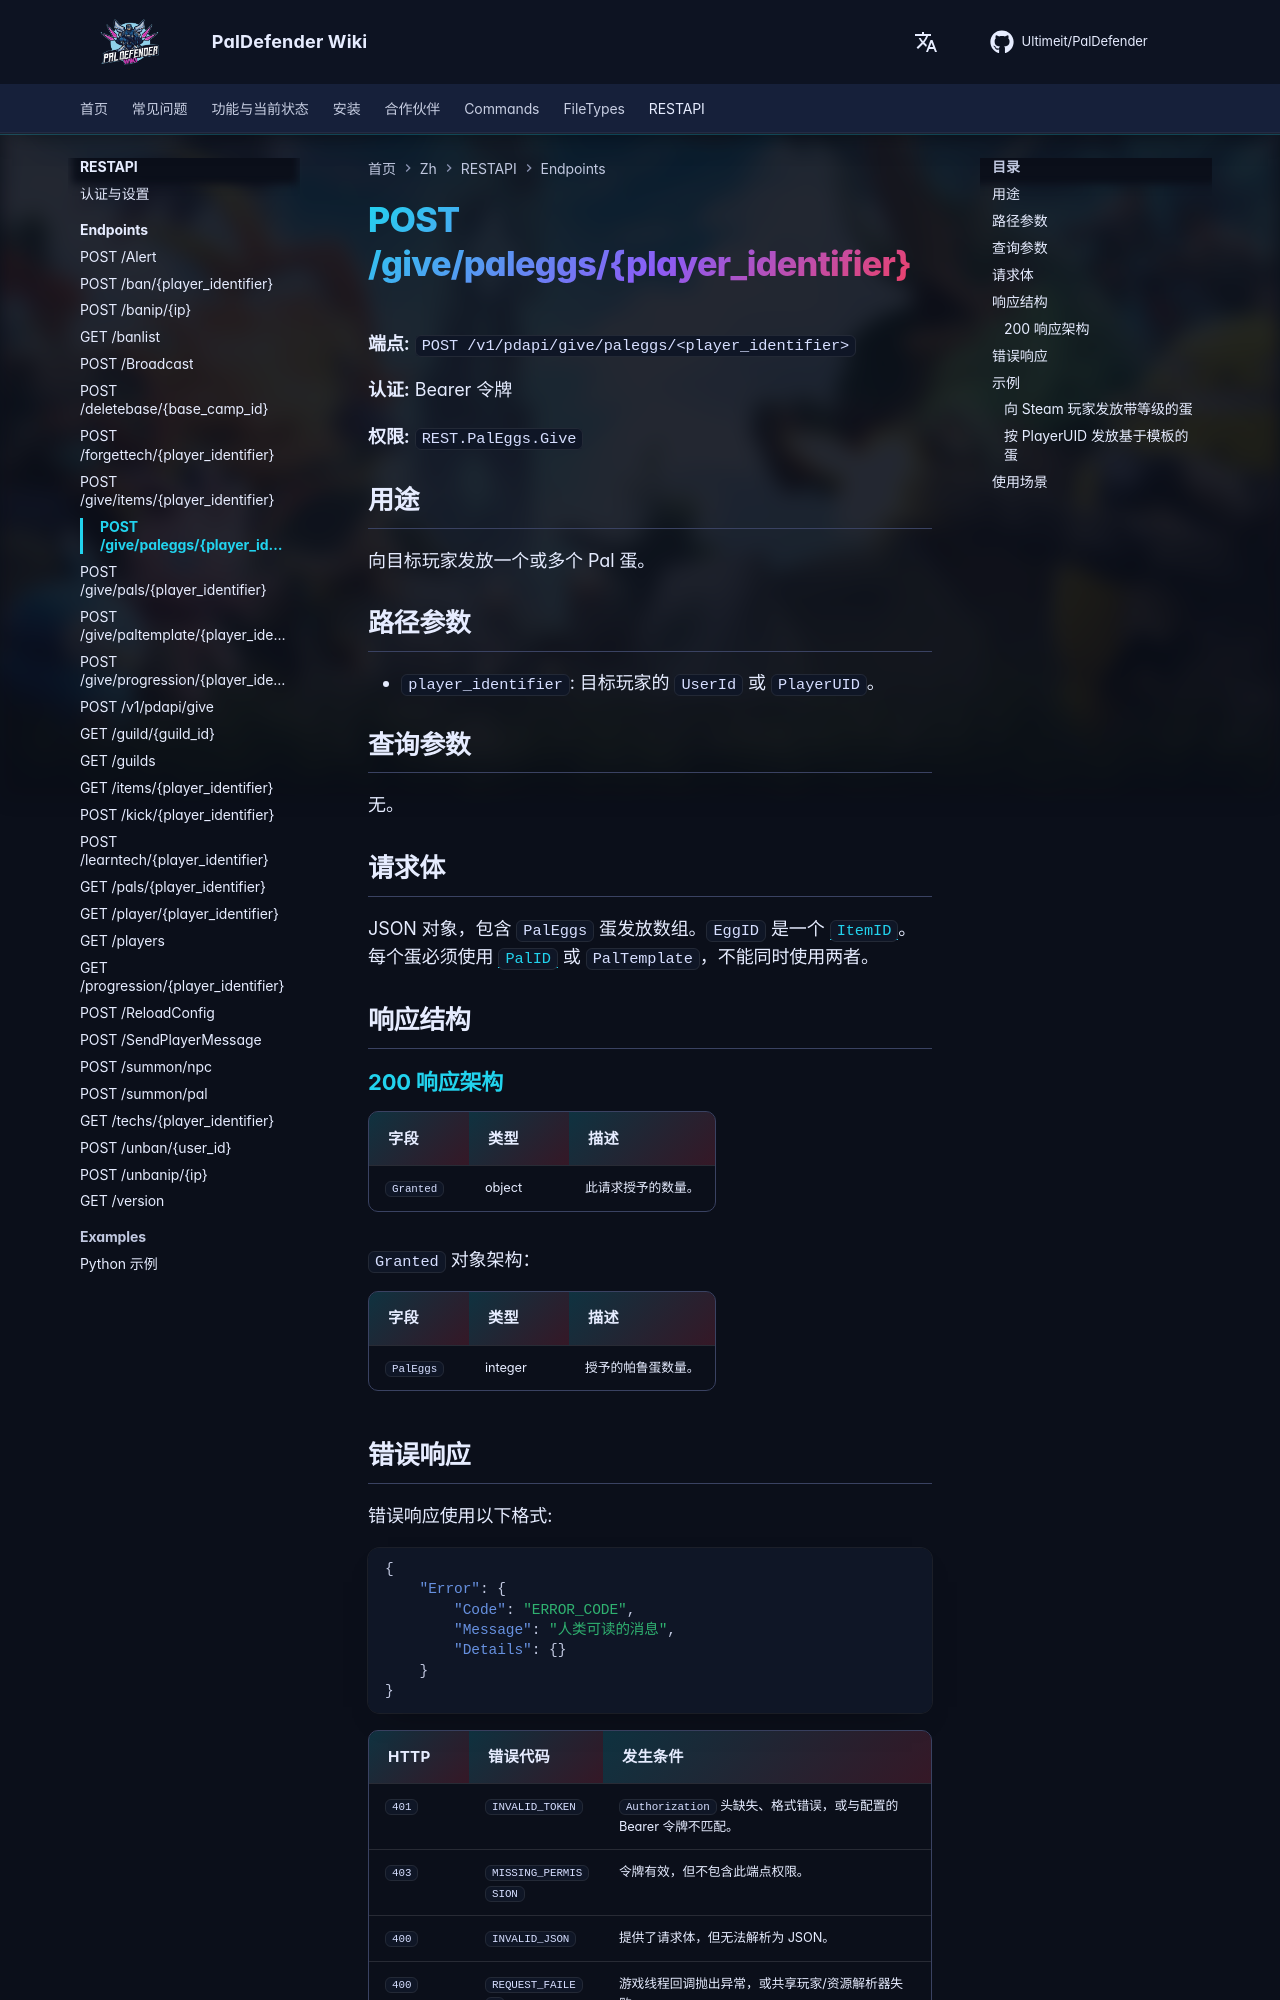

repository: Ultimeit/PalDefender · page: zh/RESTAPI/Endpoints/give-paleggs/index.html · generator: mkdocs

# POST /give/paleggs/{player_identifier}



**端点:** `POST /v1/pdapi/give/paleggs/<player_identifier>`

**认证:** Bearer 令牌

**权限:** `REST.PalEggs.Give`

## 用途

向目标玩家发放一个或多个 Pal 蛋。

## 路径参数

- `player_identifier`: 目标玩家的 `UserId` 或 `PlayerUID`。

## 查询参数

无。

## 请求体

JSON 对象，包含 `PalEggs` 蛋发放数组。`EggID` 是一个 [`ItemID`](https://paldeck.cc/items)。每个蛋必须使用 [`PalID`](https://paldeck.cc/pals) 或 `PalTemplate`，不能同时使用两者。

## 响应结构

--8<-- "_snippets/zh/restapi/schemas/give-paleggs.md"
